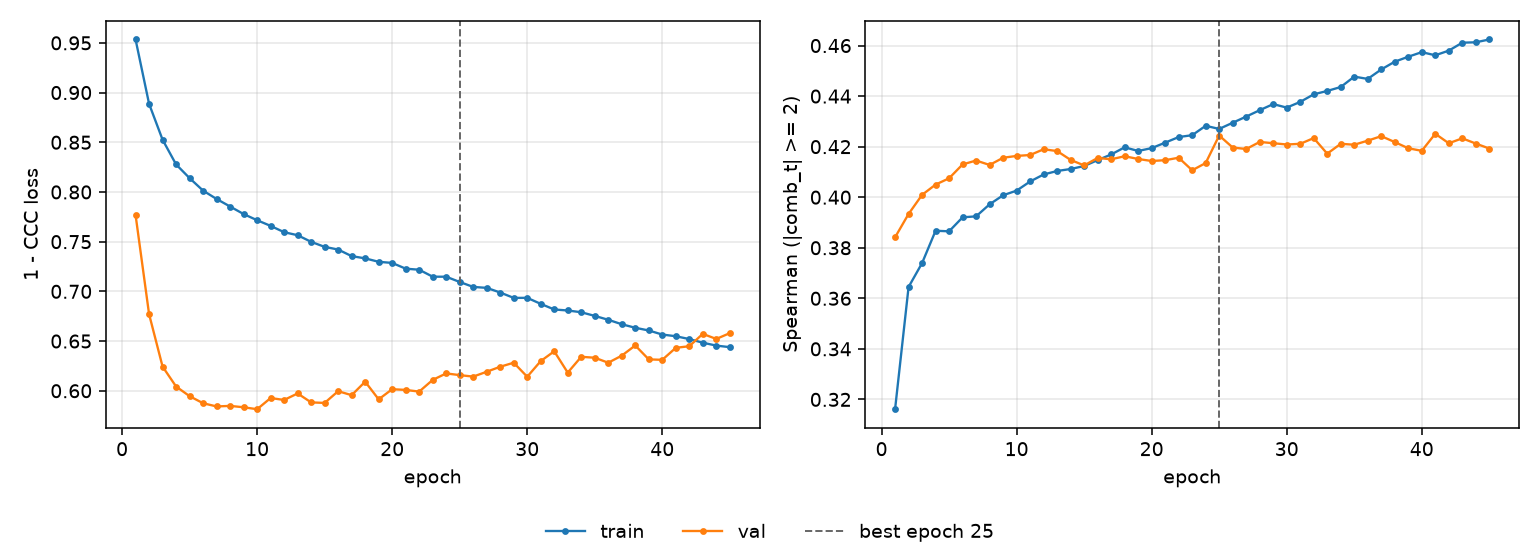

The table this chart was drawn from, first rows:
epoch, tr_loss, vl_loss, tr_sp, vl_sp, is_best
1, 0.9534, 0.7769, 0.3161, 0.3841, False
2, 0.8887, 0.6771, 0.3645, 0.3934, False
3, 0.8525, 0.6243, 0.3739, 0.4009, False
4, 0.8277, 0.6043, 0.3867, 0.405, False
5, 0.8139, 0.5946, 0.3865, 0.4075, False
6, 0.8013, 0.5875, 0.392, 0.413, False
7, 0.7929, 0.5842, 0.3924, 0.4145, False
8, 0.7853, 0.5848, 0.3972, 0.4128, False
9, 0.7778, 0.5834, 0.4008, 0.4156, False
10, 0.7716, 0.5815, 0.4026, 0.4163, False
11, 0.7659, 0.5927, 0.4062, 0.4167, False
12, 0.7595, 0.5908, 0.409, 0.419, False
13, 0.7565, 0.5973, 0.4104, 0.4183, False
14, 0.7498, 0.5883, 0.4112, 0.4148, False
15, 0.7448, 0.5878, 0.4123, 0.4126, False
16, 0.7421, 0.5996, 0.4147, 0.4155, False
17, 0.7354, 0.5956, 0.4169, 0.415, False
18, 0.7332, 0.6091, 0.4197, 0.4162, False
19, 0.7297, 0.5914, 0.4183, 0.4151, False
20, 0.7286, 0.6016, 0.4194, 0.4143, False
21, 0.7228, 0.6009, 0.4216, 0.4147, False
22, 0.7218, 0.5991, 0.4238, 0.4156, False
23, 0.7148, 0.6109, 0.4245, 0.4107, False
24, 0.7147, 0.6175, 0.4283, 0.4135, False
25, 0.7095, 0.6157, 0.427, 0.4244, True
26, 0.7045, 0.6142, 0.4295, 0.4197, False
27, 0.7035, 0.6191, 0.4319, 0.4191, False
28, 0.6988, 0.6242, 0.4344, 0.4219, False
29, 0.6934, 0.6282, 0.4368, 0.4214, False
30, 0.6935, 0.6141, 0.4355, 0.4209, False
31, 0.6874, 0.6299, 0.4377, 0.4211, False
32, 0.6818, 0.6397, 0.4407, 0.4234, False
33, 0.6808, 0.6183, 0.442, 0.4172, False
34, 0.679, 0.6342, 0.4436, 0.4211, False
35, 0.6753, 0.6332, 0.4477, 0.4208, False
36, 0.6714, 0.6282, 0.4468, 0.4224, False
37, 0.6669, 0.6353, 0.4506, 0.4242, False
38, 0.6634, 0.6456, 0.4536, 0.4218, False
39, 0.6607, 0.6316, 0.4556, 0.4194, False
40, 0.6566, 0.6311, 0.4574, 0.4184, False
41, 0.6549, 0.6432, 0.4562, 0.4251, False
42, 0.652, 0.6448, 0.458, 0.4213, False
43, 0.6484, 0.6572, 0.4611, 0.4233, False
44, 0.6454, 0.6521, 0.4613, 0.4212, False
45, 0.6439, 0.658, 0.4624, 0.4193, False
